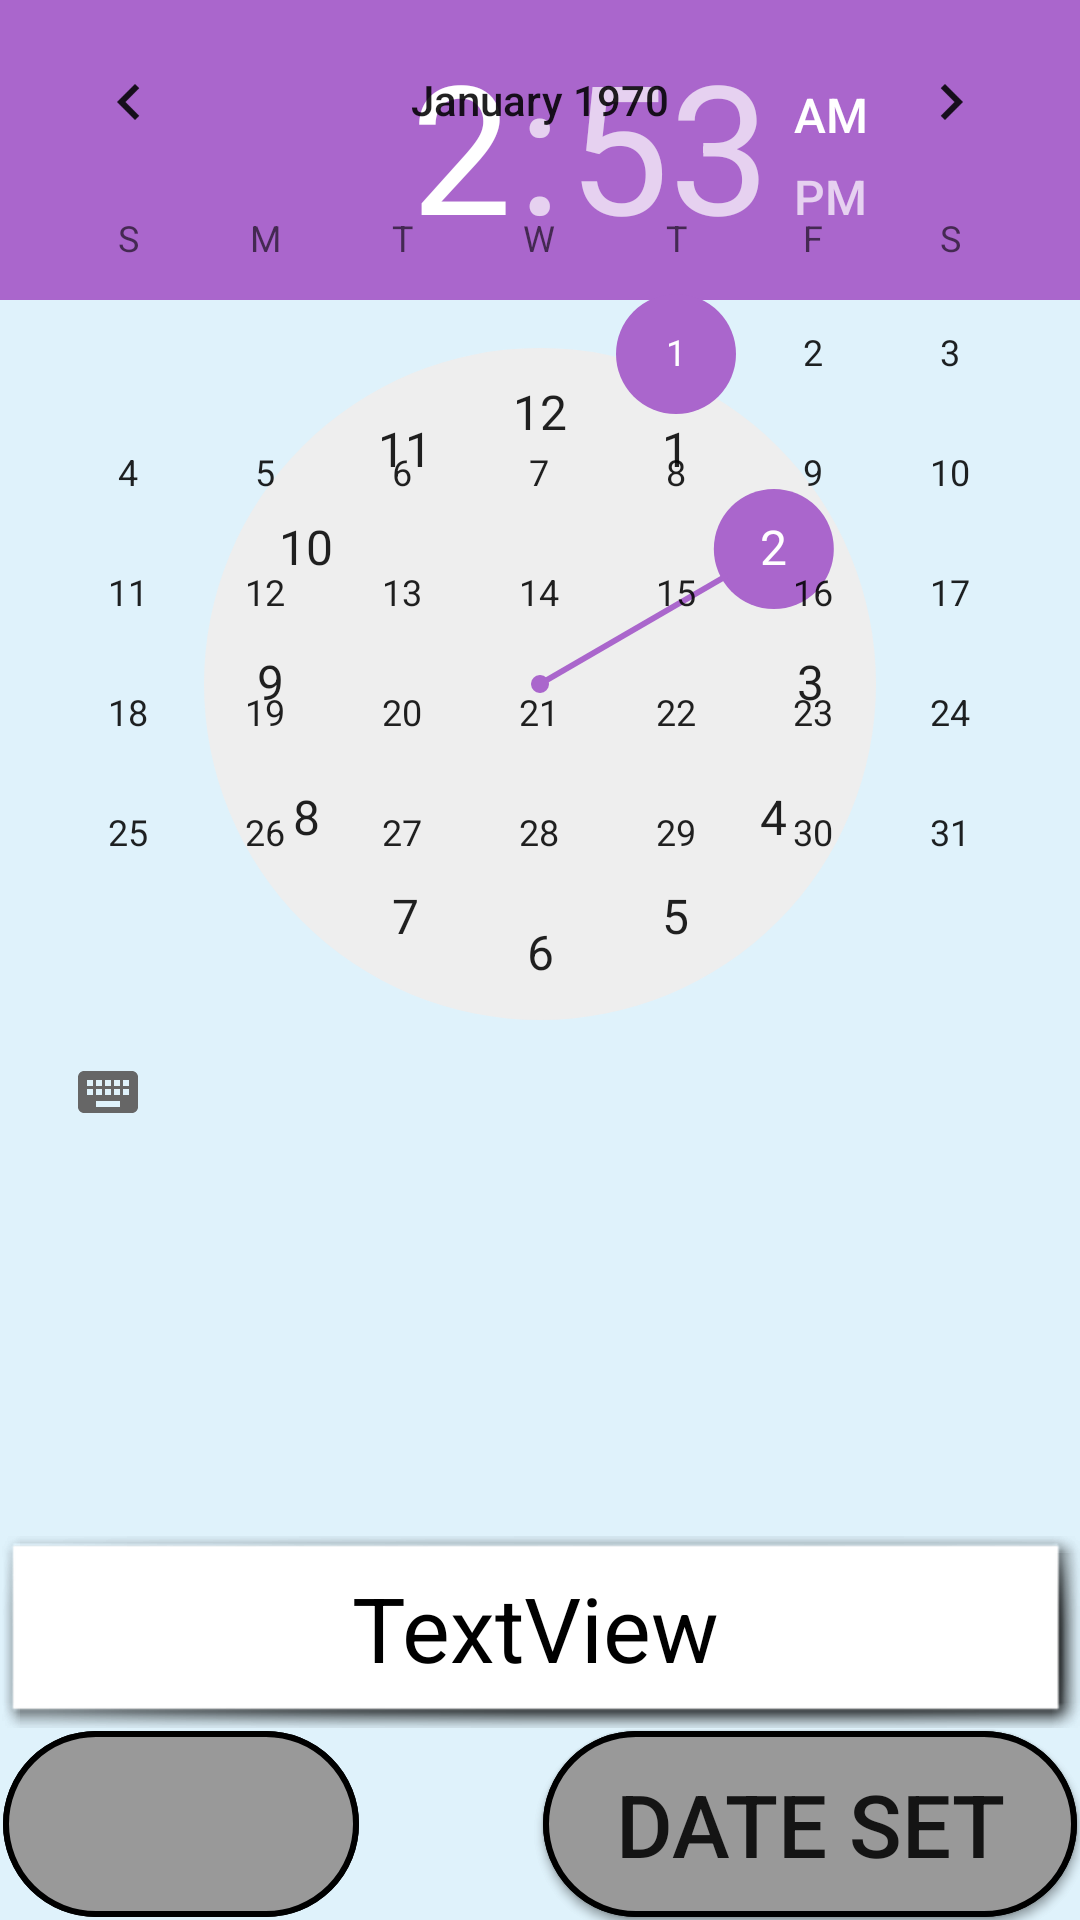

Reconstruct the res/layout file that produces this screen, plus the resources it refers to.
<!-- AndroidManifest.xml: application theme AppTheme -->
<!-- res/layout/activity_calendar_set.xml -->
<?xml version="1.0" encoding="utf-8"?>
<RelativeLayout xmlns:android="http://schemas.android.com/apk/res/android"
    xmlns:app="http://schemas.android.com/apk/res-auto"
    xmlns:tools="http://schemas.android.com/tools"
    android:layout_width="match_parent"
    android:layout_height="match_parent"
    tools:context="com.example.example.strokeappdec2017.Activity.CalendarSetActivity">

    <LinearLayout

        android:id="@+id/setTimeView"
        android:layout_width="match_parent"
        android:layout_height="match_parent"
        android:orientation="vertical"
        android:visibility="visible"
        android:weightSum="10">

        <TimePicker
            android:id="@+id/setTimeCalendar"
            android:layout_width="match_parent"
            android:layout_height="0dp"
            android:layout_weight="8" />

        <TextView
            android:id="@+id/setTimeText"
            android:layout_width="match_parent"
            android:layout_height="0dp"
            android:layout_weight="1"
            android:background="@android:drawable/picture_frame"
            android:gravity="center"
            android:text="TextView"
            android:textColor="@android:color/background_dark"
            android:textSize="30sp" />

        <LinearLayout
            android:layout_width="match_parent"
            android:layout_height="0dp"
            android:layout_weight="1"
            android:orientation="horizontal"
            android:weightSum="3">

            <ImageButton
                android:id="@+id/setTimeHomeButt"
                android:layout_width="0dp"
                android:layout_height="match_parent"
                android:layout_margin="1sp"
                android:layout_weight="1"
                android:background="@drawable/buttonshape"
                android:scaleType="centerInside"
                app:srcCompat="@drawable/home" />

            <Space
                android:layout_width="0dp"
                android:layout_height="match_parent"
                android:layout_weight=".5" />

            <Button
                android:id="@+id/setTimeSaveButton"
                android:layout_width="0dp"
                android:layout_height="match_parent"
                android:layout_margin="1sp"
                android:layout_weight="1.5"
                android:background="@drawable/buttonshape"
                android:text="Save"
                android:textSize="29sp" />

        </LinearLayout>

    </LinearLayout>

    <LinearLayout

        android:id="@+id/setDateView"
        android:layout_width="match_parent"
        android:layout_height="match_parent"
        android:orientation="vertical"
        android:visibility="visible"
        android:weightSum="10">

        <CalendarView
            android:id="@+id/setDateCalendar"
            android:layout_width="match_parent"
            android:layout_height="0dp"
            android:layout_weight="8" />

        <TextView
            android:id="@+id/setDateText"
            android:layout_width="match_parent"
            android:layout_height="0dp"
            android:layout_weight="1"
            android:background="@android:drawable/picture_frame"
            android:gravity="center"
            android:text="TextView"
            android:textColor="@android:color/background_dark"
            android:textSize="30sp" />

        <LinearLayout
            android:layout_width="match_parent"
            android:layout_height="0dp"
            android:layout_weight="1"
            android:orientation="horizontal"
            android:weightSum="3">

            <ImageButton
                android:id="@+id/setDateHomeButt"
                android:layout_width="0dp"
                android:layout_height="match_parent"
                android:layout_margin="1sp"
                android:layout_weight="1"
                android:background="@drawable/buttonshape"
                android:scaleType="centerInside"
                app:srcCompat="@drawable/home" />

            <Space
                android:layout_width="0dp"
                android:layout_height="match_parent"
                android:layout_weight=".5" />

            <Button
                android:id="@+id/setDateSaveButton"
                android:layout_width="0dp"
                android:layout_height="match_parent"
                android:layout_margin="1sp"
                android:layout_weight="1.5"
                android:background="@drawable/buttonshape"
                android:text="Date Set"
                android:textSize="29sp" />

        </LinearLayout>

    </LinearLayout>

</RelativeLayout>
<!-- resources referenced by this layout -->
<resources>
  <!-- drawable buttonshape (drawable) -->
  <?xml version="1.0" encoding="utf-8"?>
  <shape xmlns:android="http://schemas.android.com/apk/res/android"
      android:shape="rectangle">
      <corners android:radius="100dp" />
      <solid android:color="#999999" />
      <size
          android:width="100dp"
          android:height="100dp" />
      <stroke
          android:width="2dp"
          android:color="#000000" />
  </shape>
  <style name="AppTheme" parent="Theme.AppCompat.DayNight.NoActionBar">
          
          <item name="colorPrimary">@color/colorPrimary</item>
          <item name="colorPrimaryDark">@android:color/holo_orange_light</item>
          <item name="colorAccent">@android:color/darker_gray</item>
          <item name="android:windowBackground">#dff2fb</item>
      </style>
  <color name="colorPrimary">#cddc39</color>
</resources>
